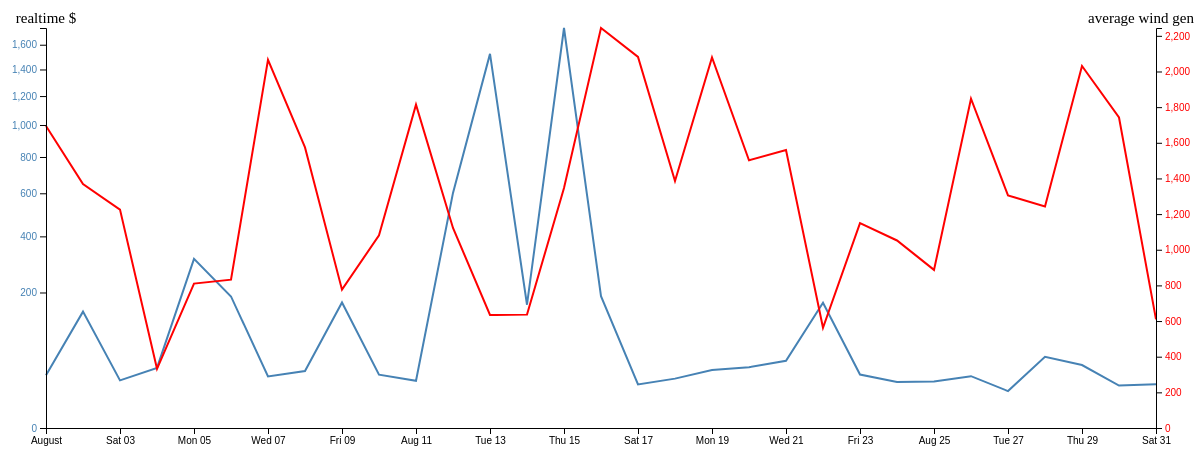
D3 v4 page, settled after 480 driven frames (8 s of simulated time); the page loaded 1 data file(s).



// set the dimensions and margins of the graph
var margin = {top: 20, right: 40, bottom: 30, left: 50},
    width = 1200 - margin.left - margin.right,
    height = 450 - margin.top - margin.bottom;

// parse the date / time
var parseTime = d3.timeParse("%d-%b-%y");

// set the ranges
var x = d3.scaleTime().range([0, width]);
var y0 = d3.scaleSqrt().range([height, 0]);
var y1 = d3.scaleLinear().range([height, 0]);
var y2 = d3.scaleLinear().range([height, 0]);

// define the 1st line
var valueline = d3.line()
    .x(function(d) { return x(d.date); })
    .y(function(d) { return y0(d.PanRT); });

// define the 2nd line
var valueline2 = d3.line()
    .x(function(d) { return x(d.date); })
    .y(function(d) { return y1(d.PanWind); });x 
  
var valueline3 = d3.line()
    .x(function(d) { return x(d.date); })
    .y(function(d) { return y2(Math.log(d.PanWind)); });

// append the svg obgect to the body of the page
// appends a 'group' element to 'svg'
// moves the 'group' element to the top left margin
var svg = d3.select("body").append("svg")
    .attr("width", width + margin.left + margin.right)
    .attr("height", height + margin.top + margin.bottom)
  .append("g")
    .attr("transform",
          "translate(" + margin.left + "," + margin.top + ")");
          

// Get the data
d3.csv("data4.csv", function(error, data) {
  if (error) throw error;

  var allGroup = ["valueA", "valueB", "valueC"]

    // add the options to the button
    d3.select("#selectButton")
      .selectAll('myOptions')
     	.data(allGroup)
      .enter()
    	.append('option')
      .text(function (d) { return d; }) // text showed in the menu
      .attr("value", function (d) { return d; }) // corresponding value returned by the button


  // format the data
  data.forEach(function(d) {
      d.date = parseTime(d.date);
      d.PanRT = +d.PanRT;
      d.PanWind = +d.PanWind;
      d.ErcotWind = +d.ErcotWind;
  });

  // Scale the range of the data
  x.domain(d3.extent(data, function(d) { return d.date; }));
  y0.domain([0, d3.max(data, function(d) {return Math.max(d.PanRT);})]);
  y1.domain([0, d3.max(data, function(d) {return Math.max(d.PanWind); })]);
//   y2.domain([0, d3.max(data, function(d) {return Math.max(Math.log(d.PanWind)); })]);

  // Add the valueline path.
  svg.append("path")
      .data([data])
      .attr("class", "line")
      .attr("d", valueline);

  // Add the valueline2 path.
  svg.append("path")
      .data([data])
      .attr("class", "line")
      .style("stroke", "red")
      .attr("d", valueline2);
  
  // Add the valueline3 path.
  svg.append("path")
      .data([data])
      .attr("class", "line")
      .style("stroke", "purple")
      .attr("d", valueline3);

  // Add the X Axis
  svg.append("g")
      .attr("transform", "translate(0," + height + ")")
      .call(d3.axisBottom(x));

  // Add the Y0 Axis
  svg.append("g")
      .attr("class", "axisSteelBlue")
      .call(d3.axisLeft(y0));

  // Add the Y1 Axis
  svg.append("g")
      .attr("class", "axisRed")
      .attr("transform", "translate( " + width + ", 0 )")
      .call(d3.axisRight(y1));

  // Add the Y2 Axis
//   svg.append("g")
//       .attr("class", "axisPurple")
//       .attr("transform", "translate( " + width + ", 0 )")
//       .call(d3.axisLeft(y2));
    // svg.append("text")
    //     .attr("x", (width / 2))             
    //     .attr("y", 0 - (margin.top / 3))
    //     .attr("text-anchor", "middle")  
    //     .style("font-size", "18px") 
    //     .style("text-decoration", "underline")  
    //     .text("August 2019 Panhandle Wind and Real-Time Prices");

    svg.append("text")      // text label for the x axis
        .attr("x", 0 )
        .attr("y", -5 )
        .style("text-anchor", "middle")
        .style("font-size", "15px") 
        .text("realtime $");     

    svg.append("text")      // text label for the x axis
        .attr("x", 1095 )
        .attr("y", -5 )
        .style("text-anchor", "middle")
        .style("font-size", "15px") 
        .text("average wind gen");    

        
});



### data: data4.csv
date, PanRT, PanWind, ErcotWind, , , 
1-Aug-19, 30.33, 1694, 1694, , , 
2-Aug-19, 147.5, 1368, 1368, , , 
3-Aug-19, 24.71, 1225, 1225, , , 
4-Aug-19, 39.36, 332, 332, , , 
5-Aug-19, 311.6, 810, 810, , , 
6-Aug-19, 188.5, 832, 832, , , 
7-Aug-19, 28.98, 2065, 2065, , , 
8-Aug-19, 35.41, 1574, 1574, , , 
9-Aug-19, 171.6, 776, 776, , , 
10-Aug-19, 30.93, 1081, 1081, , , 
11-Aug-19, 24.3, 1814, 1814, , , 
12-Aug-19, 602.1, 1122, 1122, , , 
13-Aug-19, 1525, 634, 634, , , 
14-Aug-19, 165.5, 636, 636, , , 
15-Aug-19, 1743, 1346, 1346, , , 
16-Aug-19, 189.4, 2244, 2244, , , 
17-Aug-19, 20.7, 2082, 2082, , , 
18-Aug-19, 26.54, 1386, 1386, , , 
19-Aug-19, 36.73, 2079, 2079, , , 
20-Aug-19, 40.32, 1502, 1502, , , 
21-Aug-19, 49.18, 1560, 1560, , , 
22-Aug-19, 171.1, 562, 562, , , 
23-Aug-19, 31.13, 1149, 1149, , , 
24-Aug-19, 22.99, 1052, 1052, , , 
25-Aug-19, 23.45, 887, 887, , , 
26-Aug-19, 29.26, 1847, 1847, , , 
27-Aug-19, 14.86, 1305, 1305, , , 
28-Aug-19, 55.29, 1243, 1243, , , 
29-Aug-19, 43.22, 2031, 2031, , , 
30-Aug-19, 19.62, 1742, 1742, , , 
31-Aug-19, 20.88, 609, 609, , , 